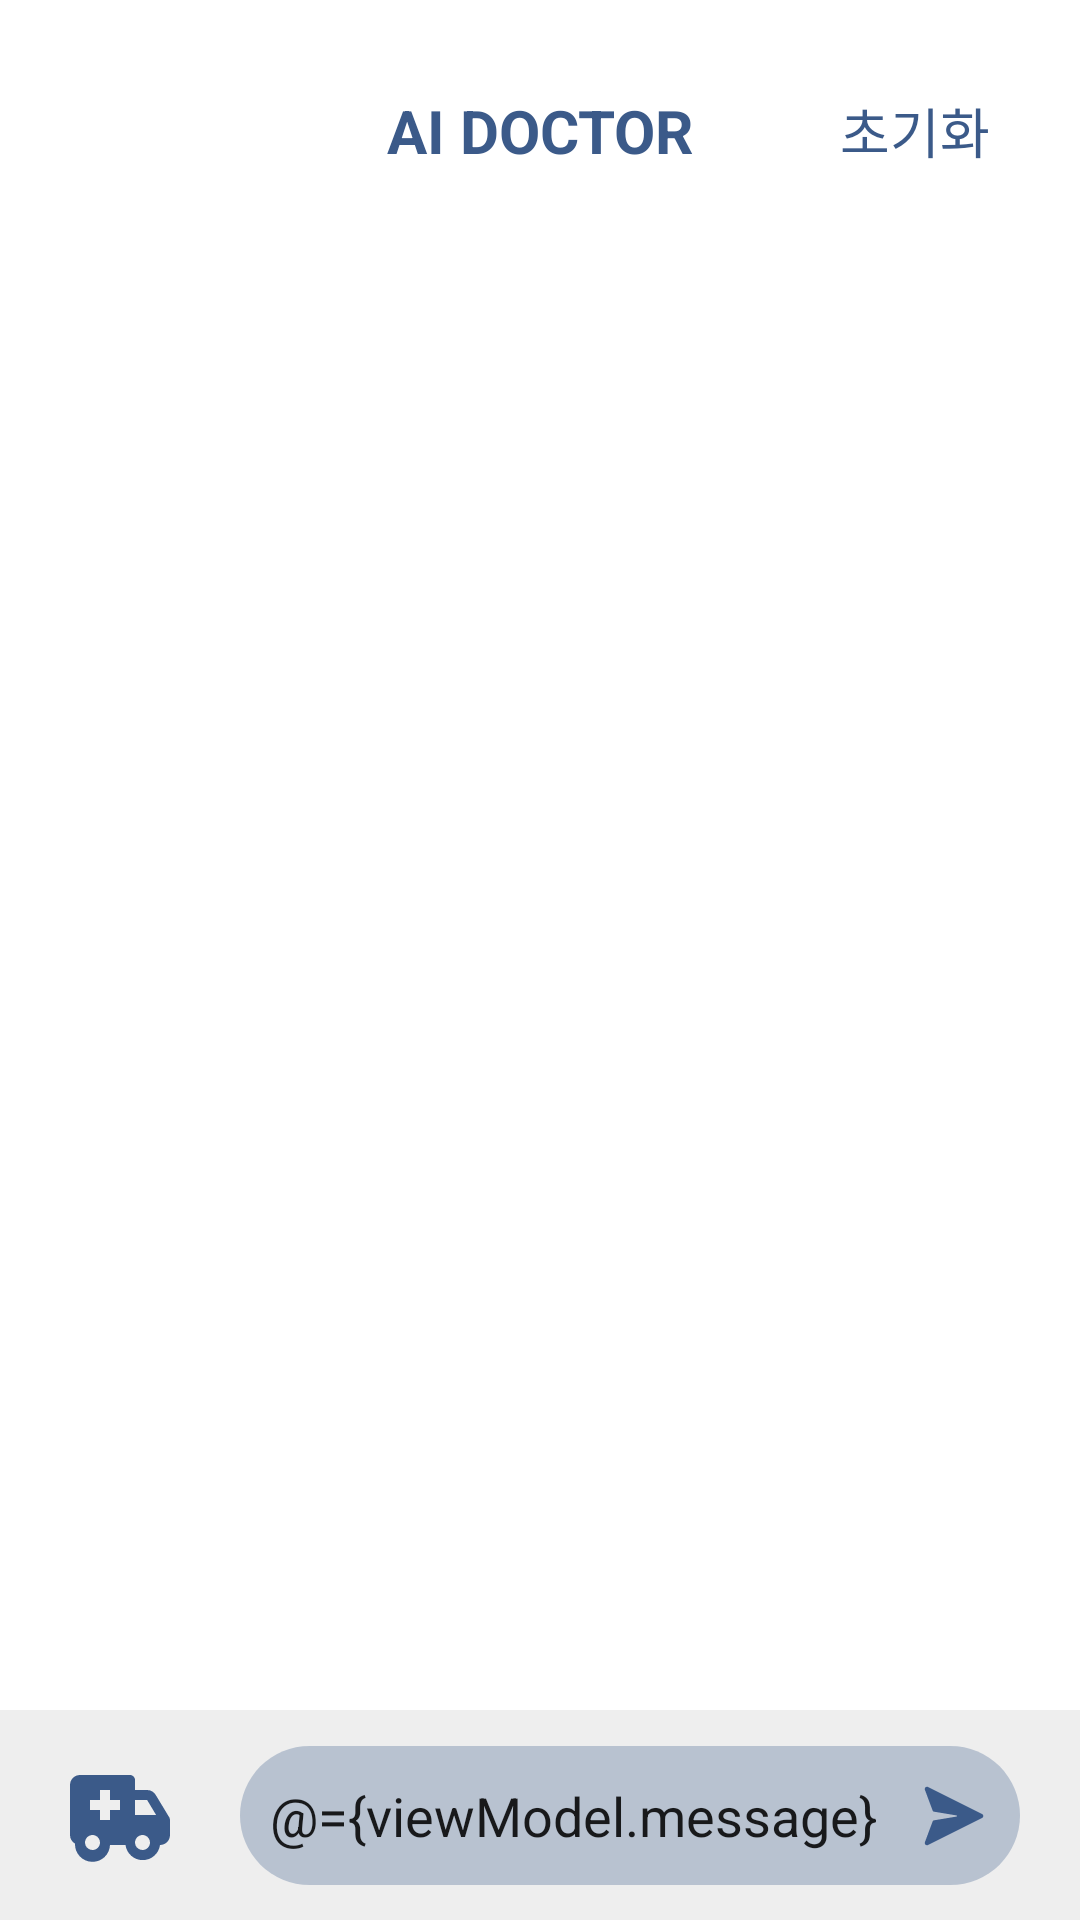

The Android layout XML behind this screen, and the referenced resources:
<!-- AndroidManifest.xml: application theme Theme.AIDoctor -->
<!-- res/layout/activity_chat.xml -->
<?xml version="1.0" encoding="utf-8"?>
<layout xmlns:android="http://schemas.android.com/apk/res/android"
    xmlns:app="http://schemas.android.com/apk/res-auto">

    <data>
        <variable
            name="viewModel"
            type="com.project.aidoctor.ui.chat.ChatViewModel" />
    </data>

    <androidx.constraintlayout.widget.ConstraintLayout
        android:layout_width="match_parent"
        android:layout_height="match_parent">


        <TextView
            android:id="@+id/tv_title"
            android:layout_width="wrap_content"
            android:layout_height="wrap_content"
            app:layout_constraintEnd_toEndOf="parent"
            app:layout_constraintStart_toStartOf="parent"
            android:layout_marginTop="30dp"
            app:layout_constraintTop_toTopOf="parent"
            android:textSize="20sp"
            android:textStyle="bold"
            android:textColor="@color/primary_2"
            android:text="AI DOCTOR" />
        <TextView
            android:layout_width="wrap_content"
            android:layout_height="wrap_content"
            android:textSize="18sp"
            android:textColor="@color/primary_2"
            android:text="초기화"
            android:id="@+id/btn_reset"
            app:layout_constraintTop_toTopOf="@id/tv_title"
            app:layout_constraintBottom_toBottomOf="@id/tv_title"
            app:layout_constraintEnd_toEndOf="parent"
            android:layout_marginEnd="30dp"/>

        <androidx.recyclerview.widget.RecyclerView
            android:id="@+id/rcv_chat"
            android:layout_width="match_parent"
            android:layout_height="0dp"
            app:layout_constraintTop_toBottomOf="@id/tv_title"
            app:layout_constraintBottom_toTopOf="@id/cl_chat_bottom"
            android:layout_marginTop="20dp"
            android:layout_marginHorizontal="10dp"/>


        <androidx.constraintlayout.widget.ConstraintLayout
            android:id="@+id/cl_chat_bottom"
            android:layout_width="match_parent"
            android:layout_height="70dp"
            app:layout_constraintStart_toStartOf="parent"
            app:layout_constraintEnd_toEndOf="parent"
            app:layout_constraintBottom_toBottomOf="parent"
            android:background="@color/gray_1">

            <ImageView
                android:id="@+id/btn_emergency"
                android:layout_width="wrap_content"
                android:layout_height="wrap_content"
                android:src="@drawable/ic_emergency"
                app:layout_constraintStart_toStartOf="parent"
                app:layout_constraintTop_toTopOf="parent"
                app:layout_constraintBottom_toBottomOf="parent"
                android:layout_marginStart="20dp"/>

            <androidx.constraintlayout.widget.ConstraintLayout
                android:layout_width="0dp"
                android:layout_height="wrap_content"
                android:padding="10dp"
                app:layout_constraintStart_toEndOf="@id/btn_emergency"
                app:layout_constraintTop_toTopOf="parent"
                app:layout_constraintBottom_toBottomOf="parent"
                app:layout_constraintEnd_toEndOf="parent"
                android:layout_marginHorizontal="20dp"
                android:background="@drawable/chat_border">

                <EditText
                    android:id="@+id/et_message"
                    android:layout_width="0dp"
                    android:layout_height="wrap_content"
                    android:background="@null"
                    app:layout_constraintStart_toStartOf="parent"
                    app:layout_constraintEnd_toStartOf="@id/btn_send"
                    app:layout_constraintTop_toTopOf="parent"
                    android:textColorHint="#e0e0e0"
                    app:layout_constraintBottom_toBottomOf="parent"
                    android:layout_marginEnd="10dp"
                    android:text="@={viewModel.message}"
                    android:hint="메시지를 입력하세요"/>
                <ImageView
                    android:id="@+id/btn_send"
                    android:layout_width="wrap_content"
                    android:layout_height="wrap_content"
                    app:layout_constraintEnd_toEndOf="parent"
                    app:layout_constraintTop_toTopOf="parent"
                    app:layout_constraintBottom_toBottomOf="parent"
                    android:src="@drawable/ic_send"/>
            </androidx.constraintlayout.widget.ConstraintLayout>


        </androidx.constraintlayout.widget.ConstraintLayout>

    </androidx.constraintlayout.widget.ConstraintLayout>

</layout>
<!-- resources referenced by this layout -->
<resources>
  <color name="gray_1">#eeeeee</color>
  <color name="primary_2">#3b5a89</color>
  <!-- drawable chat_border (drawable-v24) -->
  <?xml version="1.0" encoding="utf-8"?>
  <shape
      xmlns:android="http://schemas.android.com/apk/res/android"
      android:shape="rectangle">
      <solid android:color="@color/border_color" />
  
      <corners android:radius="50dp"/>
  </shape>
  <!-- drawable ic_emergency: vector/xml drawable (drawable, 2307 chars, omitted) -->
  <!-- drawable ic_send (drawable) -->
  <vector xmlns:android="http://schemas.android.com/apk/res/android"
      android:width="24dp"
      android:height="24dp"
      android:viewportWidth="24"
      android:viewportHeight="24">
    <path
        android:pathData="M12.8151,12.197L5.2831,13.453C5.1965,13.4674 5.1152,13.5044 5.0475,13.5603C4.9797,13.6161 4.9278,13.6888 4.8971,13.771L2.3001,20.728C2.0521,21.368 2.7211,21.978 3.3351,21.671L21.3351,12.671C21.4598,12.6087 21.5646,12.513 21.6379,12.3945C21.7112,12.2759 21.75,12.1393 21.75,12C21.75,11.8606 21.7112,11.724 21.6379,11.6055C21.5646,11.487 21.4598,11.3912 21.3351,11.329L3.3351,2.329C2.7211,2.022 2.0521,2.633 2.3001,3.272L4.8981,10.229C4.9287,10.3114 4.9805,10.3843 5.0483,10.4403C5.116,10.4963 5.1974,10.5335 5.2841,10.548L12.8161,11.803C12.8624,11.8111 12.9044,11.8353 12.9347,11.8713C12.965,11.9074 12.9816,11.9529 12.9816,12C12.9816,12.0471 12.965,12.0926 12.9347,12.1286C12.9044,12.1647 12.8624,12.1889 12.8161,12.197H12.8151Z"
        android:fillColor="#3B5A89"/>
  </vector>
  <style name="Theme.AIDoctor" parent="Theme.MaterialComponents.DayNight.DarkActionBar">
          
          <item name="colorPrimary">@color/purple_500</item>
          <item name="colorPrimaryVariant">@color/purple_700</item>
          <item name="colorOnPrimary">@color/white</item>
          
          <item name="colorSecondary">@color/teal_200</item>
          <item name="colorSecondaryVariant">@color/teal_700</item>
          <item name="colorOnSecondary">@color/black</item>
          
          <item name="android:statusBarColor" tools:targetApi="l">@color/white</item>
          
          <item name="android:windowLightStatusBar">true</item>
          <item name="android:fitsSystemWindows">true</item>
  
             <item name="windowNoTitle">true</item>
  
  
         </style>
  <color name="border_color">#4c3b5a89</color>
  <color name="purple_500">#FF6200EE</color>
  <color name="purple_700">#FF3700B3</color>
  <color name="white">#FFFFFFFF</color>
  <color name="teal_200">#FF03DAC5</color>
  <color name="teal_700">#FF018786</color>
  <color name="black">#FF000000</color>
</resources>
